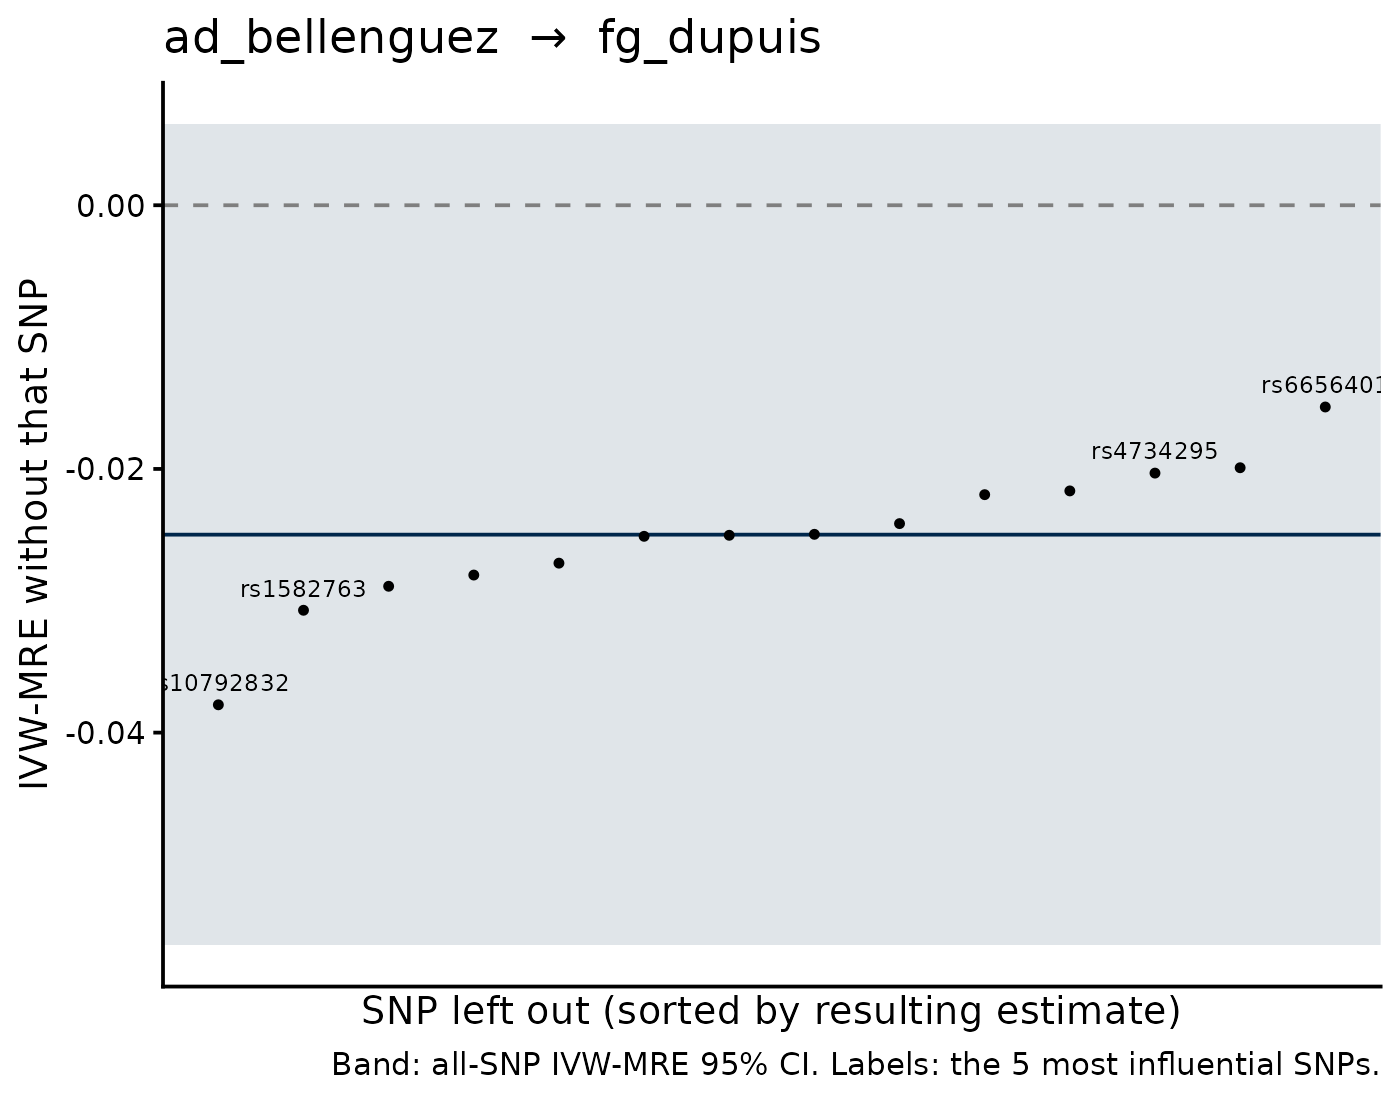

Data behind this chart, as committed beside it:
SNP, b_loo, se_loo, b_all, se_all, shift
rs10792832, -0.03789, 0.01639, -0.02498, 0.0159, -0.0129
rs6656401, -0.0153, 0.01707, -0.02498, 0.0159, 0.009683
rs1582763, -0.03072, 0.01701, -0.02498, 0.0159, -0.005735
rs2070902, -0.01991, 0.01502, -0.02498, 0.0159, 0.005076
rs4734295, -0.02032, 0.01544, -0.02498, 0.0159, 0.004669
rs6014724, -0.0289, 0.01651, -0.02498, 0.0159, -0.003915
rs2830489, -0.02167, 0.01625, -0.02498, 0.0159, 0.003318
rs17125924, -0.02805, 0.0165, -0.02498, 0.0159, -0.003064
rs7068231, -0.02195, 0.01613, -0.02498, 0.0159, 0.003033
rs1693551, -0.02715, 0.01658, -0.02498, 0.0159, -0.002162
rs5848, -0.02415, 0.01677, -0.02498, 0.0159, 8.378015781109992e-4
rs593742, -0.02511, 0.01705, -0.02498, 0.0159, -1.2549684648467674e-4
rs2154481, -0.02503, 0.01694, -0.02498, 0.0159, -4.774213399443353e-5
rs12444183, -0.02496, 0.01708, -0.02498, 0.0159, 2.570854780521714e-5
